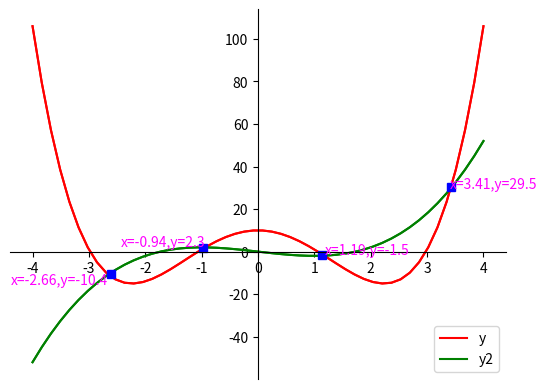

The script that saved this image:
# cau  1 c buoi 8 
import matplotlib.pyplot as plt
import numpy as np

# cong thuc tinh toan 
x = np.linspace(-4,4)
y = x**4 - (10)*(x**2) +10 

x2 = np.linspace(-4,4)
y2 = x**3 - 3*x 

# setting truc x va truc y 
fig = plt.figure()
ax = fig.add_subplot(1, 1, 1)
ax.spines['left'].set_position('center')
ax.spines['bottom'].set_position('zero')
ax.spines['right'].set_color('none')
ax.spines['top'].set_color('none')
ax.xaxis.set_ticks_position('bottom')
ax.yaxis.set_ticks_position('left')

# hien thi chu thich 
ax.plot(x, y, 'r', label='y')
leg = ax.legend();
ax.plot(x2, y2, 'g', label='y2')
leg2 = ax.legend();

# plot the function
plt.plot(x,y, 'r')
plt.plot(x2,y2, 'g')

# tim giao điem 
idx=np.argwhere(np.diff(np.sign(y - y2 )) != 0).reshape(-1) + 0

for i in range(len(idx)):
    plt.plot((x[idx[i]]+x[idx[i]+1])/2.,(y[idx[i]]+y[idx[i]+1]+y2[idx[i]]+y2[idx[i]+1])/4., 'bs')

# hien thi toa do x,y
plt.text(-2.66,-10.4, "x=-2.66,y=-10.4", color='magenta',horizontalalignment='right',verticalalignment='top') 
plt.text(-0.94,2.3, "x=-0.94,y=2.3", color='magenta',horizontalalignment='right',verticalalignment='baseline') 
plt.text(1.19,-1.5, "x=1.19,y=-1.5", color='magenta') 
plt.text(3.41,29.5, "x=3.41,y=29.5", color='magenta') 

# in ra man hinh 

plt.show()


